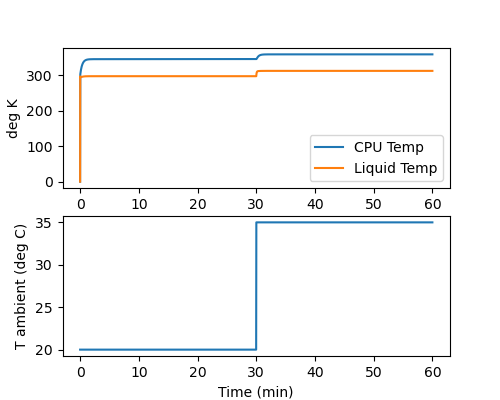

Values plotted in this chart, from the file beside it:
, Time, Tcpu, Tw, Fan, Q, T_air
0, 0.0, 0.0, 0.0, 0.03005, 84.0, 293.1
1, 1.0, 300.7, 297, 0.03005, 84.0, 293.1
2, 2.0, 303, 296.3, 0.03005, 84.0, 293.1
3, 3.0, 305.2, 295.7, 0.03005, 84.0, 293.1
4, 4.0, 307.3, 295.4, 0.03005, 84.0, 293.1
5, 5.0, 309.2, 295.1, 0.03005, 84.0, 293.1
6, 6.0, 311, 295, 0.03005, 84.0, 293.1
7, 7.0, 312.7, 294.9, 0.03005, 84.0, 293.1
8, 8.0, 314.4, 294.9, 0.03005, 84.0, 293.1
9, 9.0, 315.9, 294.9, 0.03005, 84.0, 293.1
10, 10.0, 317.3, 294.9, 0.03005, 84.0, 293.1
11, 11.0, 318.7, 295, 0.03005, 84.0, 293.1
12, 12.0, 320, 295.1, 0.03005, 84.0, 293.1
13, 13.0, 321.3, 295.2, 0.03005, 84.0, 293.1
14, 14.0, 322.5, 295.2, 0.03005, 84.0, 293.1
15, 15.0, 323.6, 295.3, 0.03005, 84.0, 293.1
16, 16.0, 324.6, 295.4, 0.03005, 84.0, 293.1
17, 17.0, 325.7, 295.5, 0.03005, 84.0, 293.1
18, 18.0, 326.6, 295.6, 0.03005, 84.0, 293.1
19, 19.0, 327.5, 295.7, 0.03005, 84.0, 293.1
20, 20.0, 328.4, 295.8, 0.03005, 84.0, 293.1
21, 21.0, 329.3, 295.8, 0.03005, 84.0, 293.1
22, 22.0, 330, 295.9, 0.03005, 84.0, 293.1
23, 23.0, 330.8, 296, 0.03005, 84.0, 293.1
24, 24.0, 331.5, 296.1, 0.03005, 84.0, 293.1
25, 25.0, 332.2, 296.1, 0.03005, 84.0, 293.1
26, 26.0, 332.8, 296.2, 0.03005, 84.0, 293.1
27, 27.0, 333.5, 296.2, 0.03005, 84.0, 293.1
28, 28.0, 334, 296.3, 0.03005, 84.0, 293.1
29, 29.0, 334.6, 296.4, 0.03005, 84.0, 293.1
30, 30.0, 335.1, 296.4, 0.03005, 84.0, 293.1
31, 31.0, 335.6, 296.5, 0.03005, 84.0, 293.1
32, 32.0, 336.1, 296.5, 0.03005, 84.0, 293.1
33, 33.0, 336.6, 296.6, 0.03005, 84.0, 293.1
34, 34.0, 337, 296.6, 0.03005, 84.0, 293.1
35, 35.0, 337.4, 296.6, 0.03005, 84.0, 293.1
36, 36.0, 337.8, 296.7, 0.03005, 84.0, 293.1
37, 37.0, 338.2, 296.7, 0.03005, 84.0, 293.1
38, 38.0, 338.6, 296.8, 0.03005, 84.0, 293.1
39, 39.0, 338.9, 296.8, 0.03005, 84.0, 293.1
40, 40.0, 339.2, 296.8, 0.03005, 84.0, 293.1
41, 41.0, 339.5, 296.9, 0.03005, 84.0, 293.1
42, 42.0, 339.8, 296.9, 0.03005, 84.0, 293.1
43, 43.0, 340.1, 296.9, 0.03005, 84.0, 293.1
44, 44.0, 340.4, 296.9, 0.03005, 84.0, 293.1
45, 45.0, 340.6, 297, 0.03005, 84.0, 293.1
46, 46.0, 340.9, 297, 0.03005, 84.0, 293.1
47, 47.0, 341.1, 297, 0.03005, 84.0, 293.1
48, 48.0, 341.3, 297, 0.03005, 84.0, 293.1
49, 49.0, 341.5, 297, 0.03005, 84.0, 293.1
50, 50.0, 341.7, 297.1, 0.03005, 84.0, 293.1
51, 51.0, 341.9, 297.1, 0.03005, 84.0, 293.1
52, 52.0, 342.1, 297.1, 0.03005, 84.0, 293.1
53, 53.0, 342.2, 297.1, 0.03005, 84.0, 293.1
54, 54.0, 342.4, 297.1, 0.03005, 84.0, 293.1
55, 55.0, 342.5, 297.2, 0.03005, 84.0, 293.1
56, 56.0, 342.7, 297.2, 0.03005, 84.0, 293.1
57, 57.0, 342.8, 297.2, 0.03005, 84.0, 293.1
58, 58.0, 343, 297.2, 0.03005, 84.0, 293.1
59, 59.0, 343.1, 297.2, 0.03005, 84.0, 293.1
... 3,541 more rows
